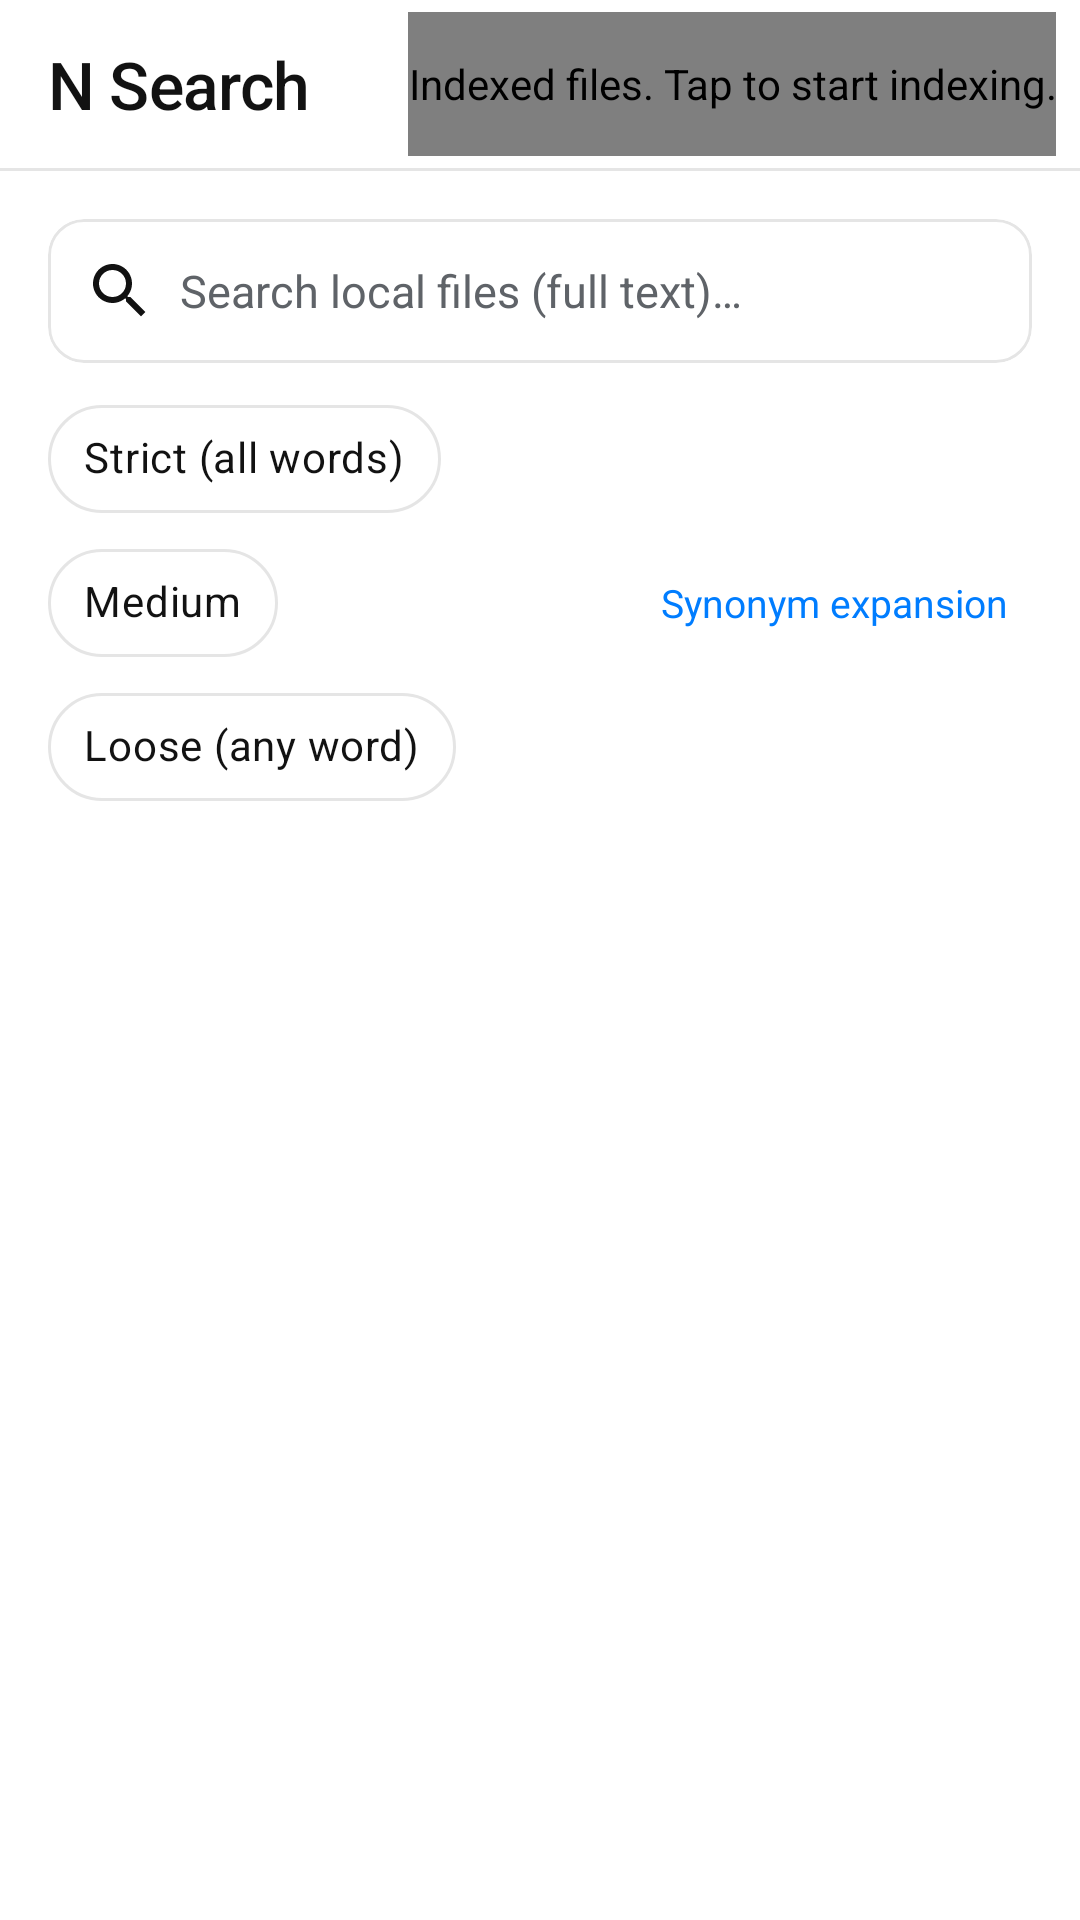

Reconstruct the res/layout file that produces this screen, plus the resources it refers to.
<!-- AndroidManifest.xml: application theme AppTheme -->
<!-- res/layout/activity_main.xml -->
<?xml version="1.0" encoding="utf-8"?>
<LinearLayout xmlns:android="http://schemas.android.com/apk/res/android"
    xmlns:app="http://schemas.android.com/apk/res-auto"
    xmlns:tools="http://schemas.android.com/tools"
    android:layout_width="match_parent"
    android:layout_height="match_parent"
    android:orientation="vertical"
    android:fitsSystemWindows="true"
    android:background="?android:attr/colorBackground">

    
    <View
        android:id="@+id/toolbar"
        android:layout_width="0dp"
        android:layout_height="0dp"
        android:visibility="gone" />

    <include
        android:id="@+id/appBarHeader"
        layout="@layout/include_app_bar" />

    
    <FrameLayout
        android:layout_width="match_parent"
        android:layout_height="wrap_content"
        android:paddingStart="@dimen/space_lg"
        android:paddingEnd="@dimen/space_lg"
        android:paddingTop="@dimen/space_lg"
        android:paddingBottom="@dimen/space_xs">

        <com.google.android.material.card.MaterialCardView
            style="?attr/materialCardViewStyle"
            android:layout_width="match_parent"
            android:layout_height="wrap_content"
            app:cardCornerRadius="@dimen/radius_input"
            app:cardElevation="0dp"
            app:strokeWidth="@dimen/stroke_thin">

            <LinearLayout
                android:layout_width="match_parent"
                android:layout_height="@dimen/touch_target"
                android:orientation="horizontal"
                android:gravity="center_vertical"
                android:paddingStart="@dimen/space_md"
                android:paddingEnd="@dimen/space_xs">

                <ImageView
                    android:id="@+id/btnSearch"
                    android:layout_width="24dp"
                    android:layout_height="24dp"
                    android:src="@drawable/ic_search"
                    android:importantForAccessibility="no"
                    android:background="?attr/selectableItemBackgroundBorderless"
                    android:focusable="true"
                    android:clickable="true"
                    android:contentDescription="@string/cd_advanced" />

                <EditText
                    android:id="@+id/searchBox"
                    android:layout_width="0dp"
                    android:layout_height="match_parent"
                    android:layout_weight="1"
                    android:layout_marginStart="@dimen/space_sm"
                    android:background="@null"
                    android:hint="@string/search_hint"
                    android:imeOptions="actionSearch|flagNoExtractUi|flagNoFullscreen"
                    android:inputType="text"
                    android:maxLines="1"
                    android:singleLine="true"
                    android:textAppearance="@style/TextAppearance.NSearch.Body"
                    android:textColor="?android:attr/textColorPrimary"
                    android:textColorHint="?android:attr/textColorSecondary" />

                <ImageView
                    android:id="@+id/btnClear"
                    android:layout_width="@dimen/touch_target"
                    android:layout_height="@dimen/touch_target"
                    android:padding="@dimen/space_md"
                    android:src="@drawable/ic_clear"
                    android:visibility="gone"
                    android:background="?attr/selectableItemBackgroundBorderless"
                    android:focusable="true"
                    android:clickable="true"
                    android:contentDescription="@string/cd_clear_query" />
            </LinearLayout>
        </com.google.android.material.card.MaterialCardView>
    </FrameLayout>

    
    <LinearLayout
        android:layout_width="match_parent"
        android:layout_height="wrap_content"
        android:orientation="horizontal"
        android:gravity="center_vertical"
        android:paddingStart="@dimen/space_lg"
        android:paddingEnd="@dimen/space_lg"
        android:paddingTop="@dimen/space_xs"
        android:paddingBottom="@dimen/space_sm">

        <com.google.android.material.chip.ChipGroup
            android:id="@+id/modeChipGroup"
            android:layout_width="0dp"
            android:layout_height="wrap_content"
            android:layout_weight="1"
            app:singleSelection="true"
            app:selectionRequired="true">

            <com.google.android.material.chip.Chip
                android:id="@+id/chipModeStrict"
                style="?attr/chipStyle"
                android:layout_width="wrap_content"
                android:layout_height="wrap_content"
                android:text="@string/mode_strict"
                android:checkable="true" />

            <com.google.android.material.chip.Chip
                android:id="@+id/chipModeMedium"
                style="?attr/chipStyle"
                android:layout_width="wrap_content"
                android:layout_height="wrap_content"
                android:text="@string/mode_medium"
                android:checkable="true" />

            <com.google.android.material.chip.Chip
                android:id="@+id/chipModeLoose"
                style="?attr/chipStyle"
                android:layout_width="wrap_content"
                android:layout_height="wrap_content"
                android:text="@string/mode_loose"
                android:checkable="true" />
        </com.google.android.material.chip.ChipGroup>

        
        <TextView
            android:id="@+id/synonymToggle"
            android:layout_width="wrap_content"
            android:layout_height="@dimen/touch_target_compact"
            android:gravity="center"
            android:paddingStart="@dimen/space_sm"
            android:paddingEnd="@dimen/space_sm"
            android:text="@string/settings_synonym"
            android:textAppearance="@style/TextAppearance.NSearch.Meta"
            android:textColor="?attr/colorPrimary"
            android:focusable="true"
            android:clickable="true"
            android:background="?attr/selectableItemBackgroundBorderless" />
    </LinearLayout>

    
    <TextView
        android:id="@+id/resultCount"
        android:layout_width="match_parent"
        android:layout_height="wrap_content"
        android:paddingStart="@dimen/space_lg"
        android:paddingEnd="@dimen/space_lg"
        android:paddingTop="@dimen/space_xs"
        android:paddingBottom="@dimen/space_sm"
        android:textAppearance="@style/TextAppearance.NSearch.Meta" />

    
    <include
        android:id="@+id/recentQueries"
        layout="@layout/include_recent_queries" />

    
    <FrameLayout
        android:layout_width="match_parent"
        android:layout_height="0dp"
        android:layout_weight="1">

        
        <androidx.recyclerview.widget.RecyclerView
            android:id="@+id/results"
            android:layout_width="match_parent"
            android:layout_height="match_parent"
            android:clipToPadding="false"
            android:paddingStart="@dimen/space_lg"
            android:paddingEnd="@dimen/space_lg"
            android:paddingTop="@dimen/space_xs"
            android:paddingBottom="@dimen/list_bottom_extra"
            android:scrollbars="vertical" />

        
        <com.unbox.nsearch.ui.EmptyStateView
            android:id="@+id/emptyState"
            android:layout_width="match_parent"
            android:layout_height="match_parent"
            android:visibility="gone" />
    </FrameLayout>

    
    <View
        android:id="@+id/progressCard"
        android:layout_width="0dp"
        android:layout_height="0dp"
        android:visibility="gone"
        tools:ignore="UnusedAttribute" />

</LinearLayout>
<!-- res/layout/include_app_bar.xml (included above) -->
<?xml version="1.0" encoding="utf-8"?>
<LinearLayout xmlns:android="http://schemas.android.com/apk/res/android"
    xmlns:app="http://schemas.android.com/apk/res-auto"
    xmlns:tools="http://schemas.android.com/tools"
    android:id="@+id/appBar"
    android:layout_width="match_parent"
    android:layout_height="wrap_content"
    android:orientation="vertical"
    android:background="?attr/colorSurface">

    <LinearLayout
        android:layout_width="match_parent"
        android:layout_height="@dimen/appbar_height"
        android:orientation="horizontal"
        android:gravity="center_vertical"
        android:paddingStart="@dimen/space_lg"
        android:paddingEnd="@dimen/space_sm">

        <TextView
            android:id="@+id/appBarTitle"
            android:layout_width="0dp"
            android:layout_height="wrap_content"
            android:layout_weight="1"
            android:textAppearance="@style/TextAppearance.NSearch.Title"
            android:singleLine="true"
            android:ellipsize="end"
            android:text="@string/app_name"
            tools:ignore="UnusedAttribute" />

        
        <com.unbox.nsearch.ui.IndexIndicatorView
            android:id="@+id/indexIndicator"
            android:layout_width="wrap_content"
            android:layout_height="@dimen/touch_target"
            android:layout_marginStart="@dimen/space_sm"
            android:focusable="true"
            android:clickable="true"
            android:contentDescription="@string/cd_index_idle" />
    </LinearLayout>

    
    <View
        android:layout_width="match_parent"
        android:layout_height="@dimen/stroke_thin"
        android:background="?attr/colorOutline" />

    
    <com.google.android.material.progressindicator.LinearProgressIndicator
        android:id="@+id/appBarProgress"
        android:layout_width="match_parent"
        android:layout_height="@dimen/appbar_progress_height"
        android:visibility="gone"
        android:indeterminate="false"
        app:trackThickness="@dimen/appbar_progress_height"
        app:indicatorColor="?attr/colorPrimary"
        app:trackColor="@color/track_outline" />
</LinearLayout>
<!-- res/layout/include_recent_queries.xml (included above) -->
<?xml version="1.0" encoding="utf-8"?>
<LinearLayout xmlns:android="http://schemas.android.com/apk/res/android"
    android:id="@+id/recentGroup"
    android:layout_width="match_parent"
    android:layout_height="wrap_content"
    android:orientation="vertical"
    android:paddingStart="@dimen/space_lg"
    android:paddingEnd="@dimen/space_lg"
    android:paddingTop="@dimen/space_sm"
    android:paddingBottom="@dimen/space_sm"
    android:visibility="gone">

    <LinearLayout
        android:layout_width="match_parent"
        android:layout_height="wrap_content"
        android:orientation="horizontal"
        android:gravity="center_vertical">

        <TextView
            android:layout_width="0dp"
            android:layout_height="wrap_content"
            android:layout_weight="1"
            android:text="@string/recent_searches"
            android:textAppearance="@style/TextAppearance.NSearch.Tertiary"
            android:textAllCaps="true"
            android:letterSpacing="0.08" />

        <TextView
            android:id="@+id/recentClear"
            android:layout_width="wrap_content"
            android:layout_height="wrap_content"
            android:padding="@dimen/space_xs"
            android:text="@string/recent_clear"
            android:textAppearance="@style/TextAppearance.NSearch.Meta"
            android:textColor="?attr/colorPrimary"
            android:focusable="true"
            android:clickable="true"
            android:background="?attr/selectableItemBackgroundBorderless" />
    </LinearLayout>

    <HorizontalScrollView
        android:layout_width="match_parent"
        android:layout_height="wrap_content"
        android:layout_marginTop="@dimen/space_sm"
        android:scrollbars="none"
        android:fillViewport="false">

        <com.google.android.material.chip.ChipGroup
            android:id="@+id/recentChips"
            android:layout_width="wrap_content"
            android:layout_height="wrap_content"
            android:paddingEnd="@dimen/space_2xl"
            app:singleLine="true"
            xmlns:app="http://schemas.android.com/apk/res-auto" />
    </HorizontalScrollView>
</LinearLayout>
<!-- resources referenced by this layout -->
<resources>
  <dimen name="appbar_height">56dp</dimen>
  <dimen name="appbar_progress_height">2dp</dimen>
  <dimen name="list_bottom_extra">24dp</dimen>
  <dimen name="radius_input">12dp</dimen>
  <dimen name="space_2xl">24dp</dimen>
  <dimen name="space_lg">16dp</dimen>
  <dimen name="space_md">12dp</dimen>
  <dimen name="space_sm">8dp</dimen>
  <dimen name="space_xs">4dp</dimen>
  <dimen name="stroke_thin">1dp</dimen>
  <dimen name="touch_target">48dp</dimen>
  <dimen name="touch_target_compact">40dp</dimen>
  <string name="app_name">N Search</string>
  <string name="cd_advanced">Advanced search options</string>
  <string name="cd_clear_query">Clear query</string>
  <string name="cd_index_idle">Indexed files. Tap to start indexing.</string>
  <string name="mode_loose">Loose (any word)</string>
  <string name="mode_medium">Medium</string>
  <string name="mode_strict">Strict (all words)</string>
  <string name="recent_clear">Clear</string>
  <string name="recent_searches">Recent searches</string>
  <string name="search_hint">Search local files (full text)…</string>
  <string name="settings_synonym">Synonym expansion</string>
  <style name="TextAppearance.NSearch.Body" parent="TextAppearance.MaterialComponents.Body1">
          <item name="android:textSize">@dimen/text_body</item>
          <item name="android:textColor">?attr/colorText</item>
          <item name="android:fontFamily">sans-serif</item>
          <item name="android:letterSpacing">0.0</item>
      </style>
  <style name="TextAppearance.NSearch.Meta" parent="TextAppearance.MaterialComponents.Body2">
          <item name="android:textSize">@dimen/text_meta</item>
          <item name="android:textColor">?android:attr/textColorSecondary</item>
          <item name="android:fontFamily">sans-serif</item>
          <item name="android:letterSpacing">0.0</item>
      </style>
  <style name="TextAppearance.NSearch.Tertiary" parent="TextAppearance.NSearch.Meta">
          <item name="android:textColor">?attr/colorTextTertiary</item>
      </style>
  <style name="TextAppearance.NSearch.Title" parent="TextAppearance.MaterialComponents.Headline6">
          <item name="android:textSize">@dimen/text_title</item>
          <item name="android:textColor">?attr/colorText</item>
          <item name="android:textStyle">normal</item>
          <item name="android:fontFamily">sans-serif-medium</item>
          <item name="android:letterSpacing">-0.01</item>
      </style>
  <dimen name="text_body">15sp</dimen>
  <dimen name="text_meta">13sp</dimen>
  <dimen name="text_title">22sp</dimen>
  <color name="brand">#007DFF</color>
  <color name="brand_dark">#0A5BD6</color>
  <color name="bg_day">#FFFFFF</color>
  <color name="surface_day">#FFFFFF</color>
  <color name="text_day">#121212</color>
  <color name="outline_day">#E5E5E5</color>
  <color name="text_tertiary_day">#8E8E93</color>
  <color name="state_success_day">#1BA672</color>
  <color name="state_failed_day">#D04444</color>
  <color name="state_skipped_day">#B78103</color>
  <color name="text_secondary_day">#5F6368</color>
  <style name="Widget.NSearch.Toolbar" parent="Widget.MaterialComponents.Toolbar">
          <item name="android:background">?attr/colorSurface</item>
          <item name="titleTextColor">?attr/colorText</item>
          <item name="navigationIconTint">?attr/colorText</item>
          <item name="titleTextAppearance">@style/TextAppearance.NSearch.Title</item>
          <item name="android:elevation">0dp</item>
      </style>
  <style name="Widget.NSearch.Card" parent="Widget.MaterialComponents.CardView">
          <item name="cardElevation">0dp</item>
          <item name="cardCornerRadius">@dimen/radius_card</item>
          <item name="cardBackgroundColor">?attr/colorSurface</item>
          <item name="strokeColor">?attr/colorOutline</item>
          <item name="strokeWidth">@dimen/stroke_thin</item>
      </style>
  <dimen name="radius_card">16dp</dimen>
  <dimen name="radius_chip">100dp</dimen>
</resources>
